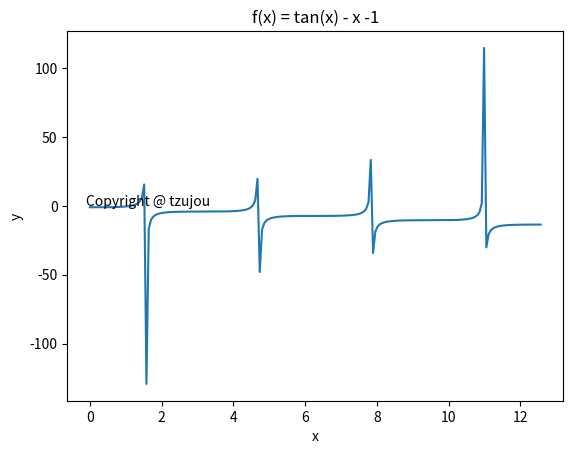

This chart was generated by the following Python code:
import matplotlib.pyplot as plt 
import numpy as np


x = np.linspace(0,4*np.pi ,200) # d
#x = np.linspace(0, 4*np.pi ,100) # c
#x = np.linspace(0,2*np.pi ,200) # b
#x = np.linspace(3,-3,200) # a

y = np.tan(x)-x-1 # d
#y = np.cos(x) * x + np.cos(x) # c
#y = np.sin((1/2) * (x**2) + np.pi/2 ) # b
#y = np.exp((-1/2)*(x**2)) # a

plt.figure(1)
plt.plot(x, y)
plt.xlabel( 'x' )
plt.ylabel( 'y' )
plt.title( 'f(x) = tan(x) - x -1' )#sin(x*x/2 + pi/2)
plt.text( -0.1, 0 ,'Copyright @ tzujou')